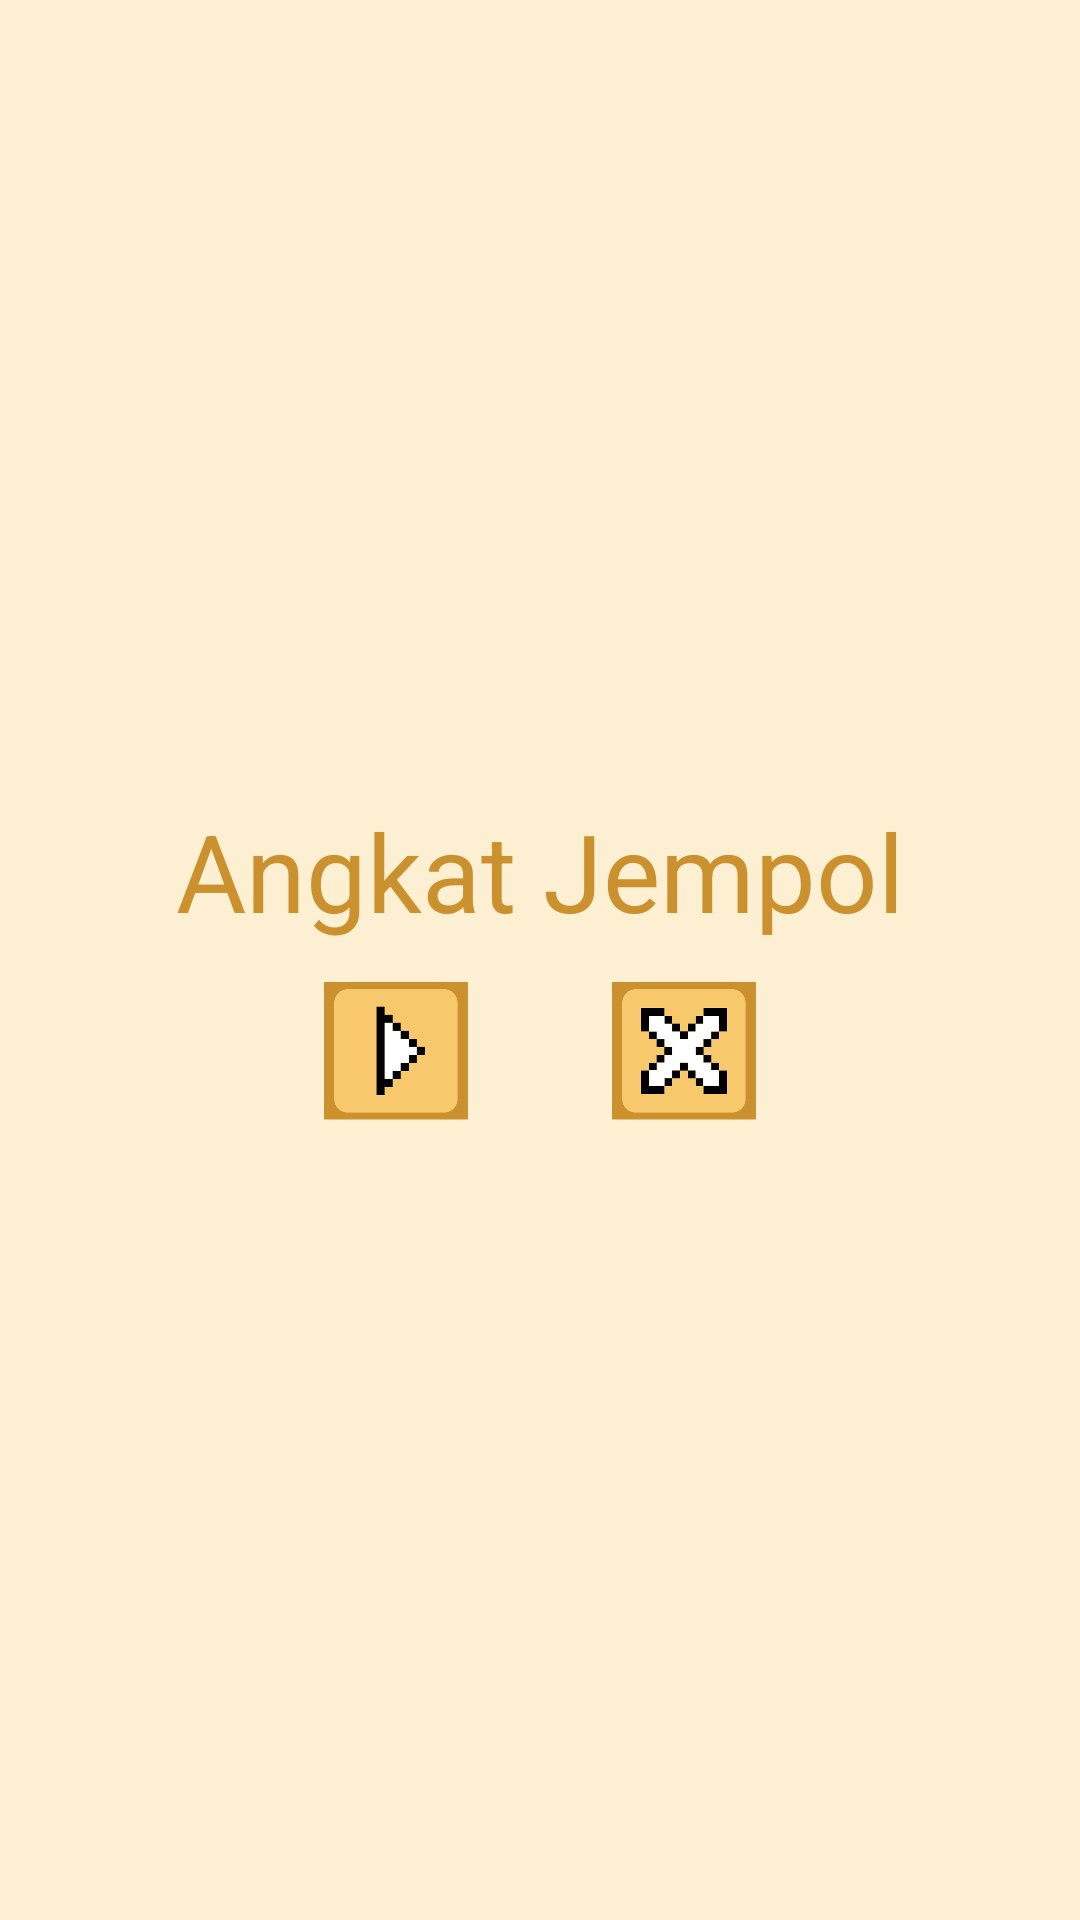

The Android layout XML behind this screen, and the referenced resources:
<!-- AndroidManifest.xml: application theme Theme.BET1 -->
<!-- res/layout/main_layout.xml -->
<?xml version="1.0" encoding="utf-8"?>
<androidx.constraintlayout.widget.ConstraintLayout xmlns:android="http://schemas.android.com/apk/res/android"
    android:layout_width="match_parent"
    android:layout_height="match_parent"
    xmlns:app="http://schemas.android.com/apk/res-auto"
    android:background="@color/bright_brown"
    android:padding="24dp">

    <LinearLayout
        android:id="@+id/main_components"
        android:orientation="vertical"
        android:gravity="center"
        android:layout_width="wrap_content"
        android:layout_height="wrap_content"
        app:layout_constraintLeft_toLeftOf="parent"
        app:layout_constraintRight_toRightOf="parent"
        app:layout_constraintTop_toTopOf="parent"
        app:layout_constraintBottom_toBottomOf="parent">
        <TextView
            android:id="@+id/main_title"
            android:text="@string/main_title"
            android:textSize="36sp"
            android:textColor="@color/dark_brown"
            android:layout_width="wrap_content"
            android:layout_height="wrap_content"/>

        <LinearLayout
            android:id="@+id/main_buttons"
            android:orientation="horizontal"
            android:layout_width="wrap_content"
            android:layout_height="wrap_content"
            android:layout_marginTop="12dp">
            <ImageButton
                android:id="@+id/main_play_button"
                android:src="@drawable/play_button"
                android:scaleType="fitCenter"
                android:layout_width="48dp"
                android:layout_height="48dp"
                android:padding="0dp"
                android:layout_marginEnd="48dp"/>
            <ImageButton
                android:id="@+id/main_cancel_button"
                android:src="@drawable/cancel_button"
                android:scaleType="fitCenter"
                android:layout_width="48dp"
                android:layout_height="48dp"
                android:padding="0dp"/>
        </LinearLayout>
    </LinearLayout>

</androidx.constraintlayout.widget.ConstraintLayout>
<!-- resources referenced by this layout -->
<resources>
  <color name="bright_brown">#FDEFD2</color>
  <color name="dark_brown">#cc912f</color>
  <!-- drawable cancel_button: png bitmap (drawable, 14649 bytes) -->
  <!-- drawable play_button: png bitmap (drawable, 9870 bytes) -->
  <string name="main_title">Angkat Jempol</string>
  <style name="Theme.BET1" parent="Theme.MaterialComponents.DayNight.NoActionBar">
          
          <item name="colorPrimary">@color/dark_brown</item>
          <item name="colorPrimaryVariant">@color/dark_brown</item>
          <item name="colorOnPrimary">@color/white</item>
          
          <item name="colorSecondary">@color/brown</item>
          <item name="colorSecondaryVariant">@color/brown</item>
          <item name="colorOnSecondary">@color/black</item>
          
          <item name="android:statusBarColor">@color/dark_brown</item>
          
          <item name="fontFamily">@font/silkscreen_regular</item>
      </style>
  <color name="white">#FFFFFFFF</color>
  <color name="brown">#f8c96c</color>
  <color name="black">#FF000000</color>
</resources>
